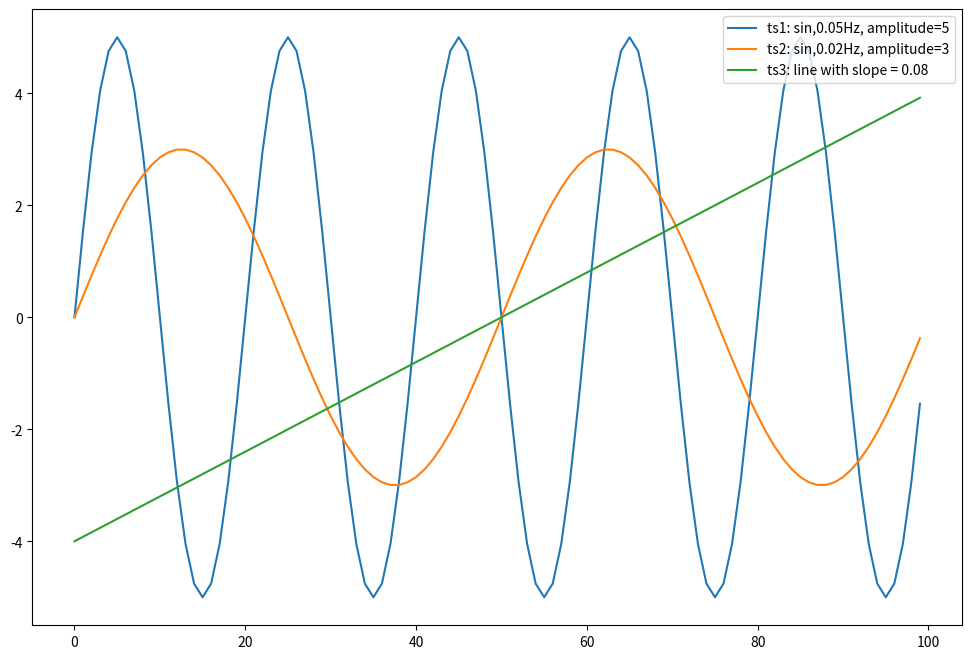

The matplotlib source for this figure:
# -*- coding: utf-8 -*-
"""
https://blog.csdn.net/chenxy_bwave/article/details/121052541
直接采用欧几里得距离作为相似性度量
"""

import numpy as np
import matplotlib.pyplot as plt


def euclid_dist(t1, t2):
    return np.sqrt(np.sum((t1 - t2) ** 2))


t = np.arange(100)
ts1 = 5 * np.sin(2 * np.pi * t * 0.05)  # 0.05Hz sin wave, 1Hz sampling rate, amplitude=5
ts2 = 3 * np.sin(2 * np.pi * t * 0.02)  # 0.02Hz sin wave, 1Hz sampling rate, amplitude=3
ts3 = 0.08 * t - 4

fig, axs = plt.subplots(figsize=(12, 8))
axs.plot(ts1)
axs.plot(ts2)
axs.plot(ts3)
axs.legend(['ts1: sin,0.05Hz, amplitude=5',
            'ts2: sin,0.02Hz, amplitude=3',
            'ts3: line with slope = 0.08'])

euclidean_dist_12 = euclid_dist(ts1, ts2)
euclidean_dist_13 = euclid_dist(ts1, ts3)
euclidean_dist_23 = euclid_dist(ts2, ts3)
print('euclidean_dist_12 = {0:6.2f}'.format(euclidean_dist_12))
print('euclidean_dist_13 = {0:6.2f}'.format(euclidean_dist_13))
print('euclidean_dist_23 = {0:6.2f}'.format(euclidean_dist_23))

def DTWDistance(s1, s2):
    DTW = {}

    for i in range(len(s1)):
        DTW[(i, -1)] = float('inf')
    for i in range(len(s2)):
        DTW[(-1, i)] = float('inf')
    DTW[(-1, -1)] = 0

    for i in range(len(s1)):
        for j in range(len(s2)):
            dist = (s1[i] - s2[j]) ** 2
            DTW[(i, j)] = dist + min(DTW[(i - 1, j)], DTW[(i, j - 1)], DTW[(i - 1, j - 1)])

    return np.sqrt(DTW[len(s1) - 1, len(s2) - 1])


dtw_dist_12 = DTWDistance(ts1, ts2)
dtw_dist_13 = DTWDistance(ts1, ts3)

dtw_dist_23 = DTWDistance(ts2, ts3)

print('dtw_dist_12 = {0:6.2f}'.format(dtw_dist_12))
print('dtw_dist_23 = {0:6.2f}'.format(dtw_dist_23))
print('dtw_dist_13 = {0:6.2f}'.format(dtw_dist_13))

plt.show()
